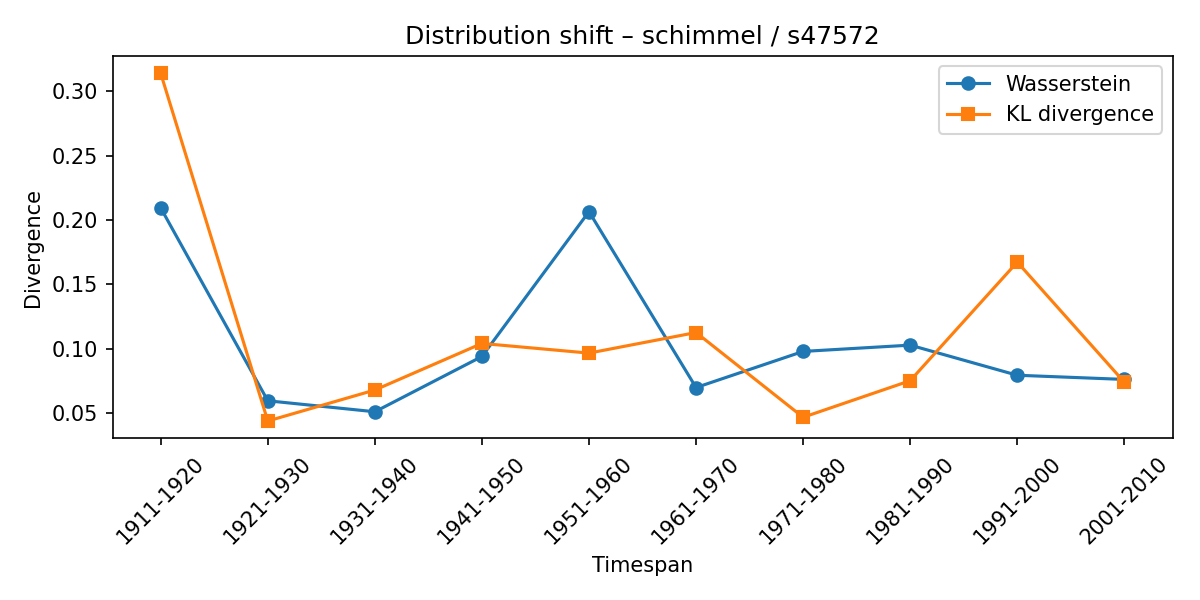

Source data for this figure (header and first rows):
synset, lexeme, from_timespan, to_timespan, wasserstein, kl_divergence
s47572, schimmel, 1901-1910, 1911-1920, 0.2094, 0.314
s47572, schimmel, 1911-1920, 1921-1930, 0.05943, 0.04371
s47572, schimmel, 1921-1930, 1931-1940, 0.05089, 0.0678
s47572, schimmel, 1931-1940, 1941-1950, 0.09388, 0.104
s47572, schimmel, 1941-1950, 1951-1960, 0.2065, 0.09651
s47572, schimmel, 1951-1960, 1961-1970, 0.06972, 0.1125
s47572, schimmel, 1961-1970, 1971-1980, 0.09782, 0.0466
s47572, schimmel, 1971-1980, 1981-1990, 0.1027, 0.07506
s47572, schimmel, 1981-1990, 1991-2000, 0.07929, 0.1673
s47572, schimmel, 1991-2000, 2001-2010, 0.07604, 0.07389
